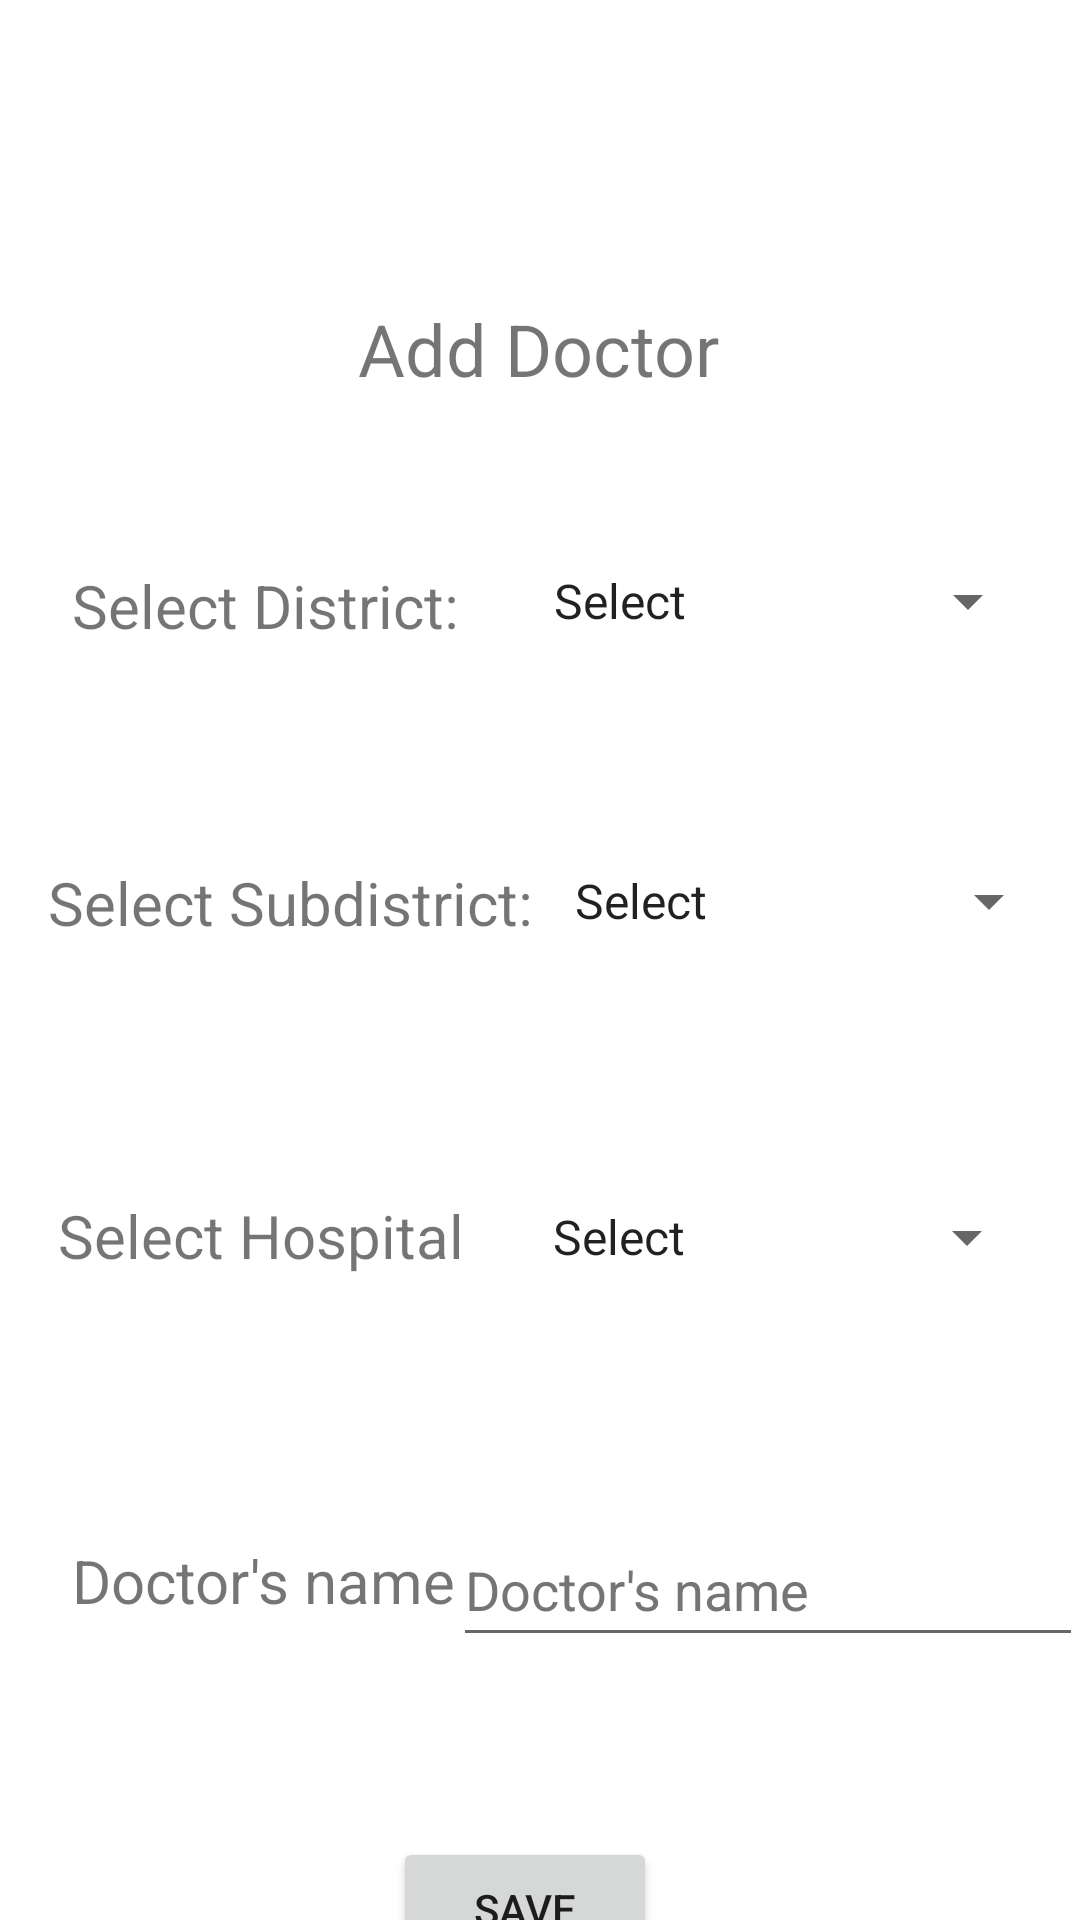

Write the Android layout XML for this screen, with the resource values it uses.
<!-- AndroidManifest.xml: application theme Theme.EasyMediLife -->
<!-- res/layout/adddoctor_activity.xml -->
<?xml version="1.0" encoding="utf-8"?>
<androidx.constraintlayout.widget.ConstraintLayout xmlns:android="http://schemas.android.com/apk/res/android"
    xmlns:app="http://schemas.android.com/apk/res-auto"
    xmlns:tools="http://schemas.android.com/tools"
    android:layout_width="match_parent"
    android:layout_height="match_parent">

    <TextView
        android:id="@+id/textView8"
        android:layout_width="wrap_content"
        android:layout_height="wrap_content"
        android:layout_marginTop="100dp"
        android:text="@string/adddoctor"
        android:textSize="24sp"
        app:layout_constraintEnd_toEndOf="parent"
        app:layout_constraintHorizontal_bias="0.498"
        app:layout_constraintStart_toStartOf="parent"
        app:layout_constraintTop_toTopOf="parent" />

    <TextView
        android:id="@+id/textView9"
        android:layout_width="wrap_content"
        android:layout_height="wrap_content"
        android:layout_marginStart="24dp"
        android:layout_marginTop="56dp"
        android:text="@string/sd"
        android:textSize="20sp"
        app:layout_constraintStart_toStartOf="parent"
        app:layout_constraintTop_toBottomOf="@+id/textView8" />

    <TextView
        android:id="@+id/textView10"
        android:layout_width="wrap_content"
        android:layout_height="wrap_content"
        android:layout_marginStart="16dp"
        android:layout_marginTop="72dp"
        android:text="@string/ssd"
        android:textSize="20sp"
        app:layout_constraintStart_toStartOf="parent"
        app:layout_constraintTop_toBottomOf="@+id/textView9" />

    <TextView
        android:id="@+id/textView11"
        android:layout_width="wrap_content"
        android:layout_height="wrap_content"
        android:layout_marginTop="84dp"
        android:text="@string/sh"
        android:textSize="20sp"
        app:layout_constraintEnd_toEndOf="parent"
        app:layout_constraintHorizontal_bias="0.086"
        app:layout_constraintStart_toStartOf="parent"
        app:layout_constraintTop_toBottomOf="@+id/textView10" />

    <TextView
        android:id="@+id/textView12"
        android:layout_width="wrap_content"
        android:layout_height="wrap_content"
        android:layout_marginStart="24dp"
        android:layout_marginTop="88dp"
        android:text="@string/dname"
        android:textSize="20sp"
        app:layout_constraintStart_toStartOf="parent"
        app:layout_constraintTop_toBottomOf="@+id/textView11" />

    <Spinner
        android:id="@+id/spinner"
        android:layout_width="170dp"
        android:layout_height="48dp"
        android:layout_marginTop="44dp"
        android:entries="@array/arr"
        android:minHeight="48dp"
        app:layout_constraintEnd_toEndOf="parent"
        app:layout_constraintHorizontal_bias="0.636"
        app:layout_constraintStart_toEndOf="@+id/textView9"
        app:layout_constraintTop_toBottomOf="@+id/textView8"
        tools:ignore="DuplicateSpeakableTextCheck" />

    <Spinner
        android:id="@+id/spinner3"
        android:layout_width="170dp"
        android:layout_height="48dp"
        android:layout_marginTop="52dp"
        android:entries="@array/arr"
        android:minHeight="48dp"
        app:layout_constraintEnd_toEndOf="parent"
        app:layout_constraintHorizontal_bias="0.492"
        app:layout_constraintStart_toEndOf="@+id/textView10"
        app:layout_constraintTop_toBottomOf="@+id/spinner" />

    <Spinner
        android:id="@+id/spinner4"
        android:layout_width="170dp"
        android:layout_height="48dp"
        android:layout_marginTop="64dp"
        android:entries="@array/arr"
        app:layout_constraintEnd_toEndOf="parent"
        app:layout_constraintHorizontal_bias="0.609"
        app:layout_constraintStart_toEndOf="@+id/textView11"
        app:layout_constraintTop_toBottomOf="@+id/spinner3" />

    <EditText
        android:id="@+id/editTextTextPersonName2"
        android:layout_width="wrap_content"
        android:layout_height="wrap_content"
        android:layout_marginTop="68dp"
        android:autofillHints=""
        android:ems="10"
        android:hint="@string/dname"
        android:inputType="textPersonName"
        android:minHeight="48dp"
        android:textColorHint="#757575"
        app:layout_constraintEnd_toEndOf="parent"
        app:layout_constraintStart_toEndOf="@+id/textView12"
        app:layout_constraintTop_toBottomOf="@+id/spinner4"
        tools:ignore="DuplicateSpeakableTextCheck" />

    <Button
        android:id="@+id/button11"
        android:layout_width="wrap_content"
        android:layout_height="wrap_content"
        android:layout_marginTop="60dp"
        android:text="@string/save"
        app:layout_constraintBottom_toBottomOf="parent"
        app:layout_constraintEnd_toEndOf="parent"
        app:layout_constraintHorizontal_bias="0.482"
        app:layout_constraintStart_toStartOf="parent"
        app:layout_constraintTop_toBottomOf="@+id/editTextTextPersonName2"
        app:layout_constraintVertical_bias="0.0" />
</androidx.constraintlayout.widget.ConstraintLayout>
<!-- resources referenced by this layout -->
<resources>
  <string-array name="arr">
          <item>Select</item>
          <item>Select item</item>
      </string-array>
  <string name="adddoctor">Add Doctor</string>
  <string name="dname">Doctor\'s name</string>
  <string name="save">Save</string>
  <string name="sd">Select District:</string>
  <string name="sh">Select Hospital</string>
  <string name="ssd">Select Subdistrict:</string>
  <style name="Theme.EasyMediLife" parent="Theme.MaterialComponents.DayNight.DarkActionBar">
          
          <item name="colorPrimary">@color/purple_500</item>
          <item name="colorPrimaryVariant">@color/purple_700</item>
          <item name="colorOnPrimary">@color/white</item>
          
          <item name="colorSecondary">@color/teal_200</item>
          <item name="colorSecondaryVariant">@color/teal_700</item>
          <item name="colorOnSecondary">@color/black</item>
          
          <item name="android:statusBarColor" tools:targetApi="l">?attr/colorPrimaryVariant</item>
          
      </style>
  <!-- not gathered from this repository: default colours our renderer supplied (Android Studio template values) -->
  <color name="purple_500">#FF6200EE</color>
  <color name="purple_700">#FF3700B3</color>
  <color name="teal_200">#FF03DAC5</color>
  <color name="teal_700">#FF018786</color>
  <color name="black">#FF000000</color>
  <color name="white">#FFFFFFFF</color>
</resources>
